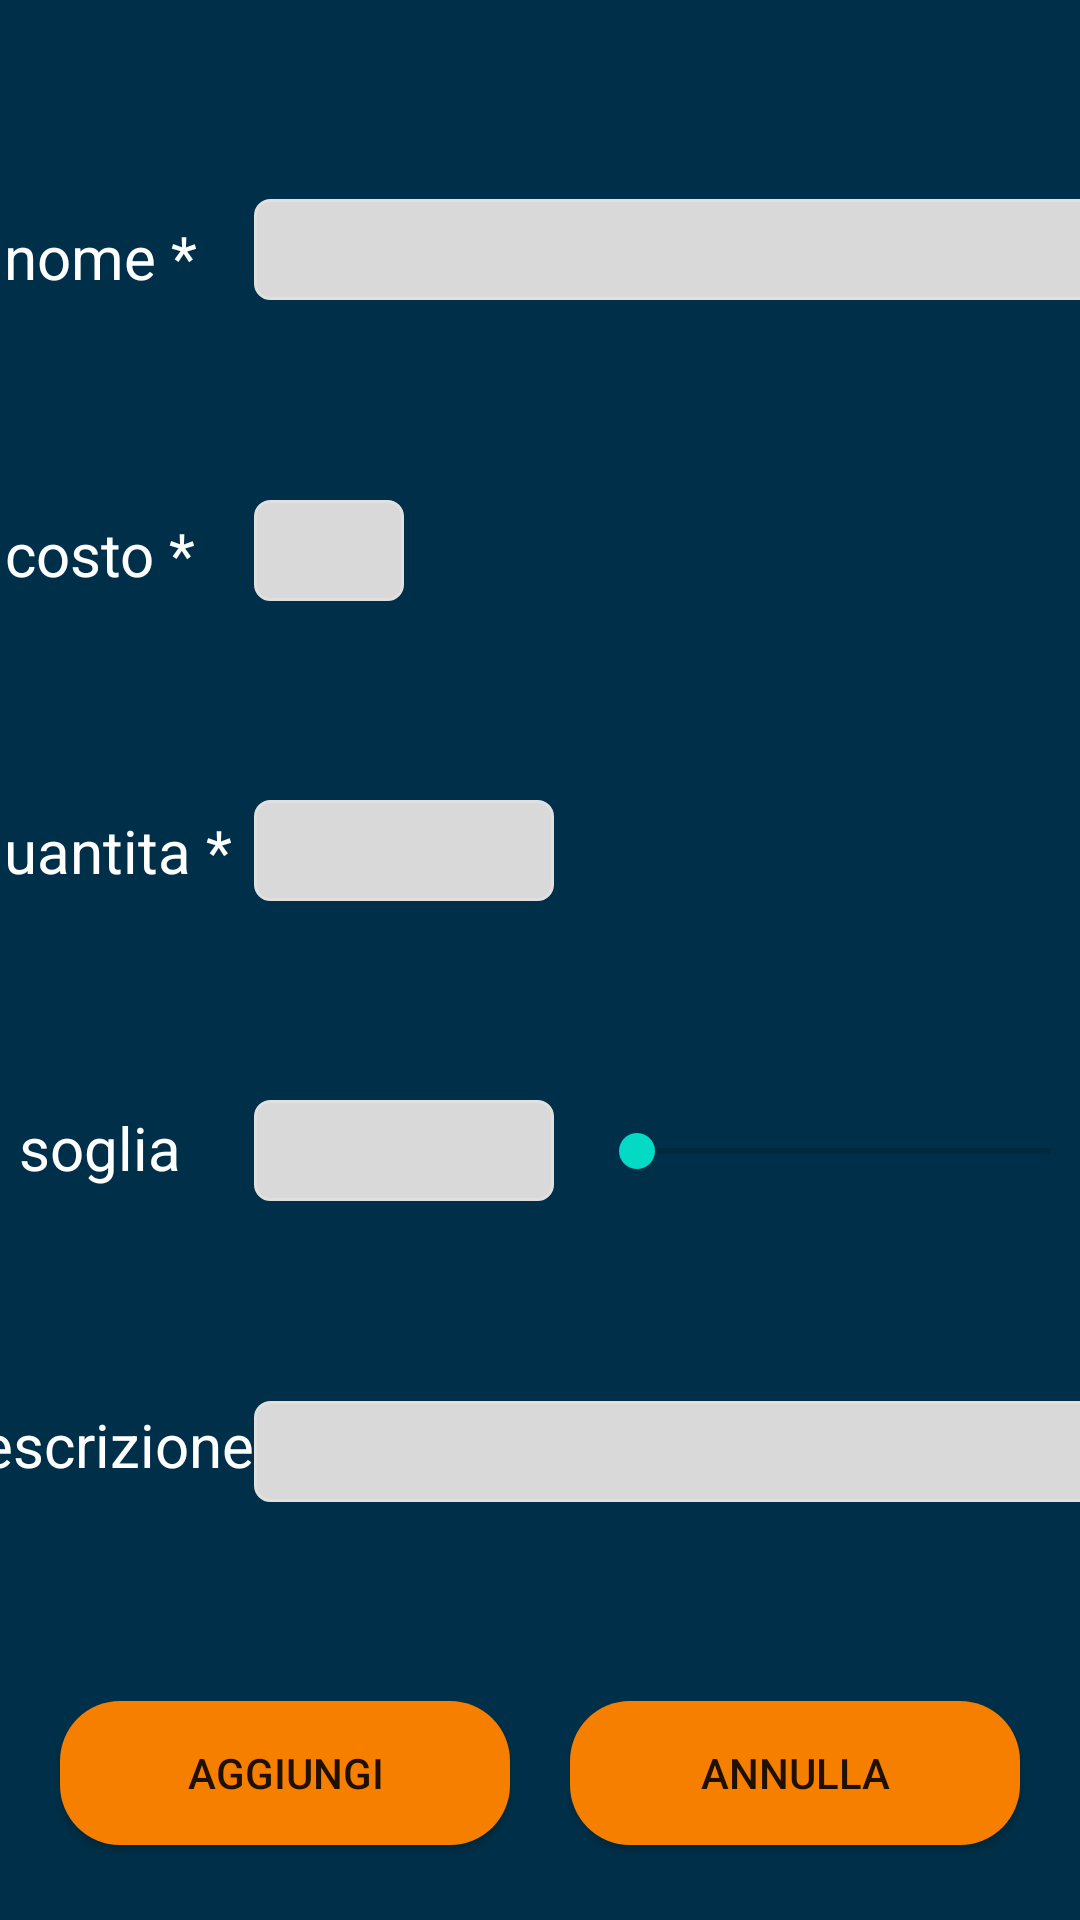

This screen was rendered from an Android layout file. Write that file and the resources it references.
<!-- AndroidManifest.xml: application theme Theme.Ratatouille23 -->
<!-- res/layout/fragment_aggiungi_ingrediente.xml -->
<?xml version="1.0" encoding="utf-8"?>
<layout xmlns:android="http://schemas.android.com/apk/res/android"
    xmlns:app="http://schemas.android.com/apk/res-auto"
    xmlns:tools="http://schemas.android.com/tools"
    tools:context=".view.AggiungiIngredienteFragment" >

    <data>
        <variable
            name="aggiungiIngredienteViewModel"
            type="com.rat.ratatouille23.viewmodel.AggiungiIngredienteViewModel" />
    </data>

    <androidx.constraintlayout.widget.ConstraintLayout
        android:layout_width="match_parent"
        android:layout_height="match_parent"
        android:background="@color/blue_dark">

        <TextView
            android:id="@+id/txt_nome"
            android:layout_width="wrap_content"
            android:layout_height="wrap_content"
            android:text="nome *"
            android:textColor="@color/white"
            android:textSize="20dp" />

        <EditText
            android:id="@+id/nome_text"
            android:layout_width="wrap_content"
            android:layout_height="wrap_content"
            android:layout_weight="1"
            android:background="@drawable/et_custom"
            android:ems="10"
            android:inputType="textPersonName"
            android:paddingHorizontal="5dp"
            android:textSize="25dp" />

        <TextView
            android:id="@+id/txt_costo"
            android:layout_width="wrap_content"
            android:layout_height="wrap_content"
            android:text="costo *"
            android:textColor="@color/white"
            android:textSize="20dp" />

        <FrameLayout
            android:id="@+id/costo_frame"
            android:layout_width="0dp"
            android:layout_height="wrap_content">

            <EditText
                android:id="@+id/costo_text"
                android:layout_width="50dp"
                android:layout_height="wrap_content"
                android:layout_weight="1"
                android:background="@drawable/et_custom"
                android:ems="10"
                android:inputType="numberDecimal"
                android:paddingHorizontal="5dp"
                android:textSize="25dp" />

        </FrameLayout>

        <TextView
            android:id="@+id/txt_quantita"
            android:layout_width="wrap_content"
            android:layout_height="wrap_content"
            android:text="quantita *"
            android:textColor="@color/white"
            android:textSize="20dp" />

        <androidx.constraintlayout.widget.ConstraintLayout
            android:id="@+id/quantita_layout"
            android:layout_width="0dp"
            android:layout_height="wrap_content">

            <EditText
                android:id="@+id/quantita_text"
                android:layout_width="100dp"
                android:layout_height="wrap_content"
                android:layout_weight="1"
                android:background="@drawable/et_custom"
                android:ems="10"
                android:inputType="numberDecimal"
                android:paddingHorizontal="5dp"
                android:textSize="25dp"
                app:layout_constraintBottom_toBottomOf="parent"
                app:layout_constraintStart_toStartOf="parent"
                app:layout_constraintTop_toTopOf="parent" />

            <Spinner
                android:id="@+id/unitaMisura_spinner"
                android:layout_width="wrap_content"
                android:layout_height="wrap_content"
                android:layout_marginHorizontal="20dp"
                android:layout_weight="1"
                android:background="@drawable/et_custom"
                android:ems="10"
                android:inputType="number"
                android:paddingHorizontal="5dp"
                android:textSize="25dp"
                app:layout_constraintBottom_toBottomOf="parent"
                app:layout_constraintStart_toEndOf="@id/quantita_text"
                app:layout_constraintTop_toTopOf="parent" />

        </androidx.constraintlayout.widget.ConstraintLayout>

        <TextView
            android:id="@+id/txt_soglia"
            android:layout_width="wrap_content"
            android:layout_height="wrap_content"
            android:text="soglia"
            android:textColor="@color/white"
            android:textSize="20dp" />

        <androidx.constraintlayout.widget.ConstraintLayout
            android:id="@+id/soglia_layout"
            android:layout_width="0dp"
            android:layout_height="wrap_content"
            app:layout_constraintBottom_toBottomOf="@+id/flow_et"
            app:layout_constraintEnd_toEndOf="parent"
            app:layout_constraintTop_toTopOf="parent">

            <EditText
                android:id="@+id/soglia_text"
                android:layout_width="100dp"
                android:layout_height="wrap_content"
                android:layout_weight="1"
                android:background="@drawable/et_custom"
                android:ems="10"
                android:inputType="numberDecimal"
                android:paddingHorizontal="5dp"
                android:textSize="25dp"
                app:layout_constraintBottom_toBottomOf="parent"
                app:layout_constraintStart_toStartOf="parent"
                app:layout_constraintTop_toTopOf="parent" />

            <SeekBar
                android:id="@+id/seekBar"
                android:layout_width="170dp"
                android:layout_height="match_parent"
                app:layout_constraintBottom_toBottomOf="parent"
                app:layout_constraintEnd_toEndOf="parent"
                app:layout_constraintStart_toEndOf="@+id/soglia_text"
                app:layout_constraintTop_toTopOf="parent" />

        </androidx.constraintlayout.widget.ConstraintLayout>

        <TextView
            android:id="@+id/txt_descrizione"
            android:layout_width="wrap_content"
            android:layout_height="wrap_content"
            android:text="descrizione"
            android:textColor="@color/white"
            android:textSize="20dp" />

        <EditText
            android:id="@+id/descrizione_text"
            android:layout_width="wrap_content"
            android:layout_height="wrap_content"
            android:layout_weight="1"
            android:background="@drawable/et_custom"
            android:ems="10"
            android:inputType="textPersonName"
            android:paddingHorizontal="5dp"
            android:textSize="25dp"
            app:layout_constraintBottom_toBottomOf="@+id/flow_et"
            app:layout_constraintEnd_toEndOf="parent"
            app:layout_constraintStart_toEndOf="@+id/txt_descrizione"
            app:layout_constraintTop_toBottomOf="@+id/soglia_layout" />

        <Button
            android:id="@+id/btn_aggiungi"
            android:layout_width="150dp"
            android:layout_height="wrap_content"
            android:background="@drawable/btn_custom"
            android:onClick="@{() -> aggiungiIngredienteViewModel.aggiungiIngrediente(nomeText.getText().toString(), costoText.getText().toString(), quantitaText.getText().toString(), aggiungiIngredienteViewModel.unitaMisuraSelezionata.toString(), sogliaText.getText().toString(), descrizioneText.getText().toString())}"
            android:text="aggiungi" />

        <Button
            android:id="@+id/btn_annulla"
            android:layout_width="150dp"
            android:layout_height="wrap_content"
            android:background="@drawable/btn_custom"
            android:onClick="@{() -> aggiungiIngredienteViewModel.setTornaIndietro()}"
            android:text="annulla" />

        <androidx.constraintlayout.helper.widget.Flow
            android:id="@+id/flow_button"
            android:layout_width="0dp"
            android:layout_height="wrap_content"
            android:layout_marginVertical="25dp"
            app:constraint_referenced_ids="btn_aggiungi,btn_annulla"
            app:layout_constraintBottom_toBottomOf="parent"
            app:layout_constraintEnd_toEndOf="parent"
            app:layout_constraintStart_toStartOf="parent" />

        <androidx.constraintlayout.helper.widget.Flow
            android:id="@+id/flow_txt"
            android:layout_width="wrap_content"
            android:layout_height="0dp"
            android:orientation="vertical"
            app:constraint_referenced_ids="txt_nome,txt_costo,txt_quantita,txt_soglia, txt_descrizione"
            app:layout_constraintBottom_toTopOf="@+id/flow_button"
            app:layout_constraintEnd_toStartOf="@id/flow_et"
            app:layout_constraintStart_toStartOf="parent"
            app:layout_constraintTop_toTopOf="parent" />

        <androidx.constraintlayout.helper.widget.Flow
            android:id="@+id/flow_et"
            android:layout_width="wrap_content"
            android:layout_height="0dp"
            android:orientation="vertical"
            app:constraint_referenced_ids="nome_text,costo_frame,quantita_layout, soglia_layout, descrizione_text"
            app:layout_constraintBottom_toTopOf="@+id/flow_button"
            app:layout_constraintEnd_toEndOf="parent"
            app:layout_constraintStart_toEndOf="@+id/flow_txt"
            app:layout_constraintTop_toTopOf="parent" />

        <androidx.constraintlayout.widget.ConstraintLayout
            android:id="@+id/error_frame"
            android:layout_width="wrap_content"
            android:layout_height="wrap_content"
            android:layout_margin="50dp"
            android:maxWidth="700dp"
            android:padding="20dp"
            app:layout_constraintBottom_toTopOf="@+id/nome_text"
            app:layout_constraintEnd_toEndOf="parent"
            app:layout_constraintStart_toStartOf="parent"
            app:layout_constraintTop_toTopOf="parent">

            <TextView
                android:id="@+id/error_message"
                android:layout_width="wrap_content"
                android:layout_height="wrap_content"
                android:maxWidth="500dp"
                android:textColor="@color/white"
                android:textSize="15dp"
                app:layout_constraintBottom_toBottomOf="parent"
                app:layout_constraintEnd_toEndOf="parent"
                app:layout_constraintStart_toStartOf="parent"
                app:layout_constraintTop_toTopOf="parent" />

            <ImageView
                android:id="@+id/error_sign"
                android:layout_width="30dp"
                android:layout_height="20dp"
                android:layout_marginRight="10dp"
                android:src="@drawable/warning_sign"
                android:visibility="invisible"
                app:layout_constraintBottom_toBottomOf="parent"
                app:layout_constraintEnd_toStartOf="@+id/error_message"
                app:layout_constraintTop_toTopOf="parent" />


        </androidx.constraintlayout.widget.ConstraintLayout>

    </androidx.constraintlayout.widget.ConstraintLayout>

</layout>
<!-- resources referenced by this layout -->
<resources>
  <color name="blue_dark">#003049</color>
  <color name="white">#FFFFFFFF</color>
  <!-- drawable btn_custom (drawable) -->
  <?xml version="1.0" encoding="utf-8"?>
  <shape xmlns:android="http://schemas.android.com/apk/res/android"
      android:shape="rectangle" >
  
      <solid android:color="@color/orange" />
  
      <corners
          android:bottomLeftRadius="20dp"
          android:bottomRightRadius="20dp"
          android:topLeftRadius="20dp"
          android:topRightRadius="20dp" />
  
  </shape>
  <!-- drawable et_custom (drawable) -->
  <?xml version="1.0" encoding="utf-8"?>
  <shape xmlns:android="http://schemas.android.com/apk/res/android"
      android:shape="rectangle" >
  
      <solid android:color="@color/grey_light" />
  
      <stroke
          android:width="1dp"
          android:color="#e0e0e0" />
  
      <corners
          android:bottomLeftRadius="5dp"
          android:bottomRightRadius="5dp"
          android:topLeftRadius="5dp"
          android:topRightRadius="5dp" />
  
  </shape>
  <!-- drawable warning_sign: png bitmap (drawable, 86330 bytes) -->
  <style name="Theme.Ratatouille23" parent="Theme.MaterialComponents.DayNight.NoActionBar">
          
          <item name="colorPrimary">@color/orange</item>
          <item name="colorPrimaryVariant">@color/orange</item>
          <item name="colorOnPrimary">@color/blue_dark</item>
          
          <item name="colorSecondary">@color/teal_200</item>
          <item name="colorSecondaryVariant">@color/teal_700</item>
          <item name="colorOnSecondary">@color/black</item>
          
          <item name="android:statusBarColor">?attr/colorPrimaryVariant</item>
          
      </style>
  <color name="orange">#F77F00</color>
  <color name="grey_light">#D9D9D9</color>
  <color name="teal_200">#FF03DAC5</color>
  <color name="teal_700">#FF018786</color>
  <color name="black">#FF000000</color>
</resources>
